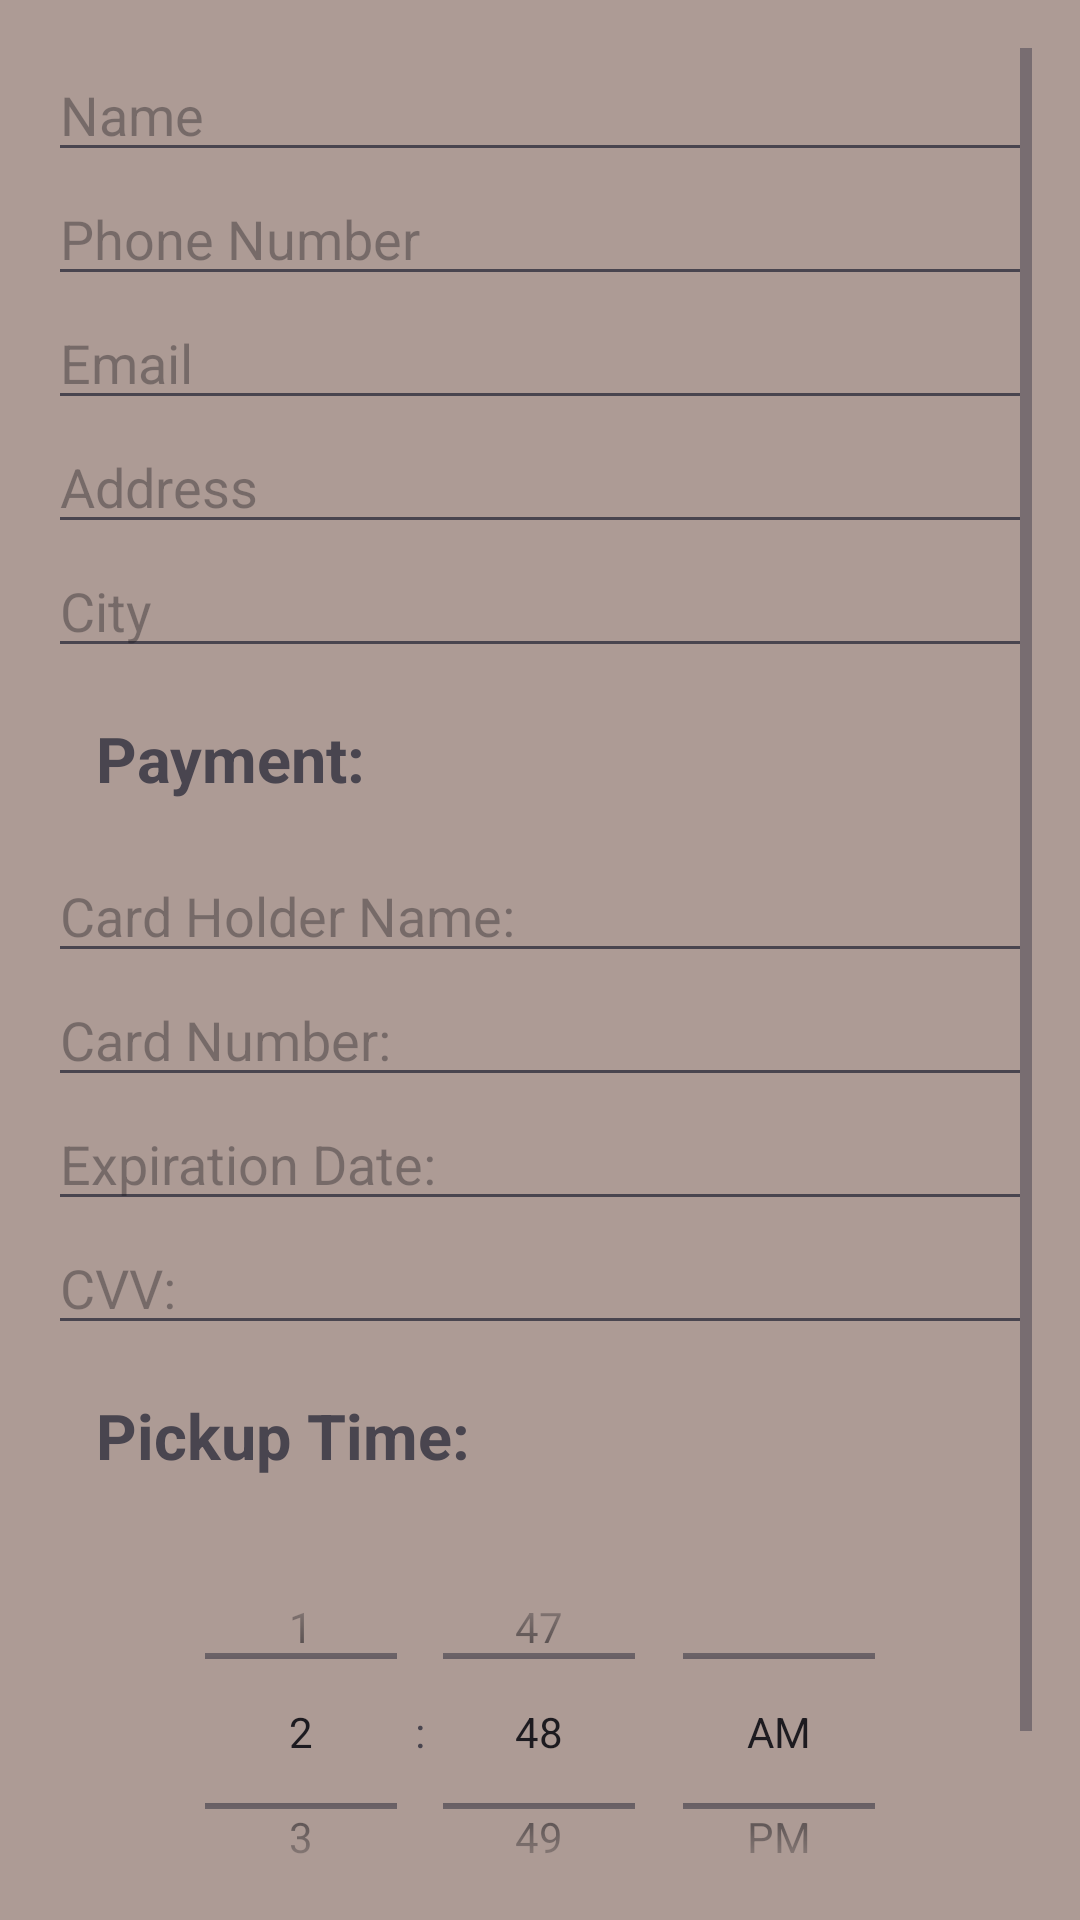

Here is an Android app screen rendered from its layout file. Give the layout XML and the strings, colors and styles it references.
<!-- AndroidManifest.xml: application theme Theme.AndroidAppCoffeeShop -->
<!-- res/layout/fragment_checkout.xml -->
<?xml version="1.0" encoding="utf-8"?>
<ScrollView
    android:layout_width="match_parent"
    android:layout_height="wrap_content"
    android:orientation="vertical"
    android:padding="16dp"
       android:background="@color/BackgroundColor"
    xmlns:android="http://schemas.android.com/apk/res/android">
<LinearLayout
    android:layout_width="match_parent"
    android:layout_height="wrap_content"
    android:orientation="vertical">


    <EditText
        android:id="@+id/editText_fullName"
        android:layout_width="match_parent"
        android:layout_height="wrap_content"
        android:ems="10"
        android:inputType="text"
        android:hint="Name" />

    <EditText
        android:id="@+id/editText_phoneNumber"
        android:layout_width="match_parent"
        android:layout_height="wrap_content"
        android:inputType="phone"
        android:hint="Phone Number" />
    <EditText
        android:layout_width="match_parent"
        android:layout_height="wrap_content"
        android:inputType="textEmailAddress"
        android:id="@+id/textEmailAddress"
        android:hint="Email" />
    <EditText
        android:layout_width="match_parent"
        android:layout_height="wrap_content"
        android:inputType="textPostalAddress"
        android:id="@+id/editText_address"
        android:hint="Address" />
    <EditText
        android:layout_width="match_parent"
        android:layout_height="wrap_content"
        android:inputType="text"
        android:id="@+id/editText_city"
        android:hint="City" />
    <TextView
        android:layout_width="match_parent"
        android:layout_height="wrap_content"
        android:padding="16dp"
        android:textStyle="bold"
        android:textSize="21dp"
        android:text="Payment:" />

    <EditText
        android:layout_width="match_parent"
        android:layout_height="wrap_content"
        android:inputType="number"
        android:id="@+id/editText_cardholderName"
        android:hint="Card Holder Name:" />
    <EditText
        android:layout_width="match_parent"
        android:layout_height="wrap_content"
        android:inputType="number"
        android:id="@+id/editText_cardNumber"
        android:hint="Card Number:" />
    <EditText
        android:layout_width="match_parent"
        android:layout_height="wrap_content"
        android:id="@+id/editText_expiryDate"
        android:inputType="number"
        android:hint="Expiration Date:" />
    <EditText
        android:layout_width="match_parent"
        android:id="@+id/editText_cvv"
        android:layout_height="wrap_content"
        android:inputType="number"
        android:hint="CVV:" />

    <TextView
        android:id="@+id/pickup_time_label"
        android:layout_width="match_parent"
        android:layout_height="wrap_content"
        android:padding="16dp"
        android:textStyle="bold"
        android:textSize="21dp"
        android:text="Pickup Time:" />

    <TimePicker
        android:id="@+id/timePicker"
        android:layout_width="match_parent"
        android:layout_height="137dp"
        android:timePickerMode="spinner" />

    <Button
        android:layout_width="match_parent"
        android:layout_height="wrap_content"
        android:text="@string/place_order"
        android:backgroundTint="#473B38"
        android:id="@+id/button_placeOrder" />
    </LinearLayout>

</ScrollView>
<!-- resources referenced by this layout -->
<resources>
  <color name="BackgroundColor">#ad9b95</color>
  <string name="place_order">Place Order</string>
  <style name="Theme.AndroidAppCoffeeShop" parent="Base.Theme.AndroidAppCoffeeShop" />
  <style name="Base.Theme.AndroidAppCoffeeShop" parent="Theme.Material3.DayNight.NoActionBar">
          
          
      </style>
</resources>
